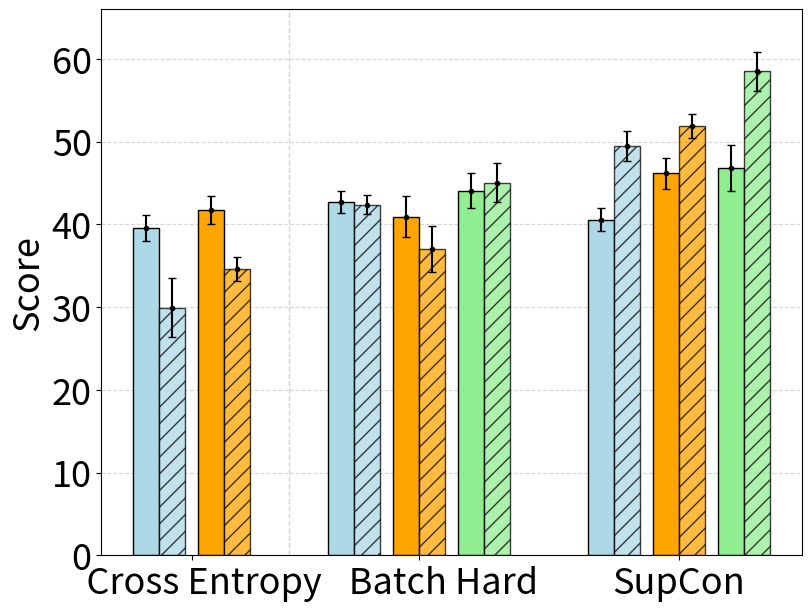
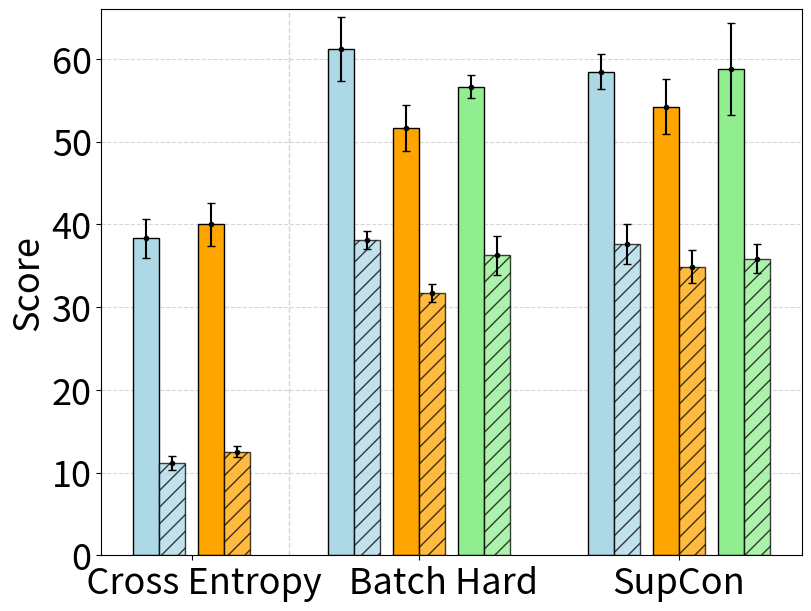
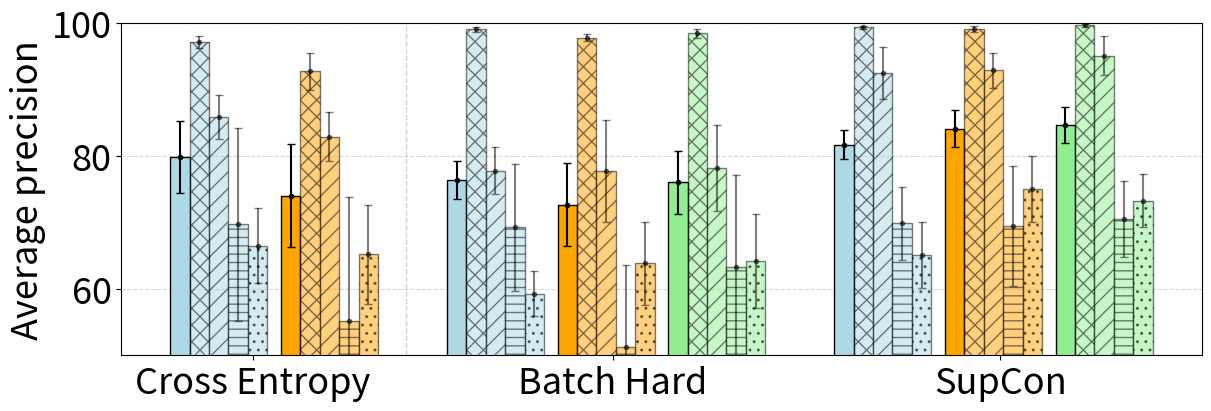
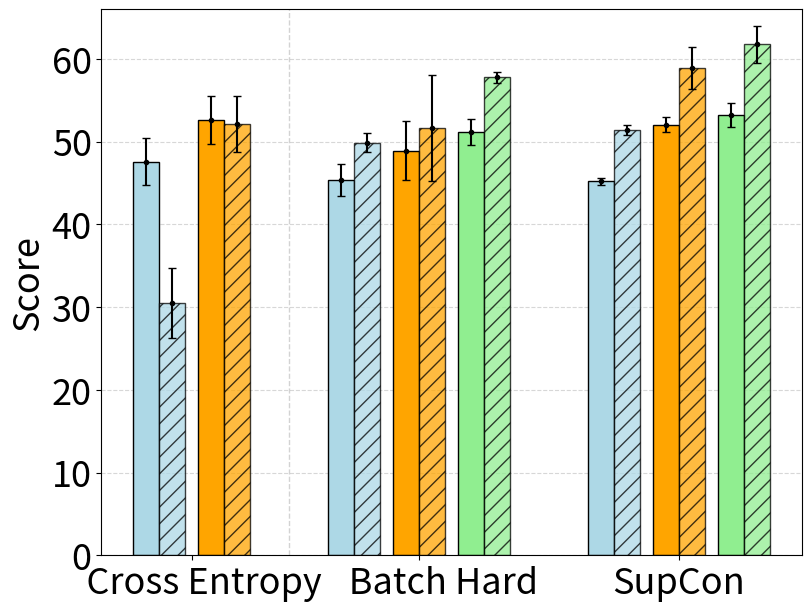
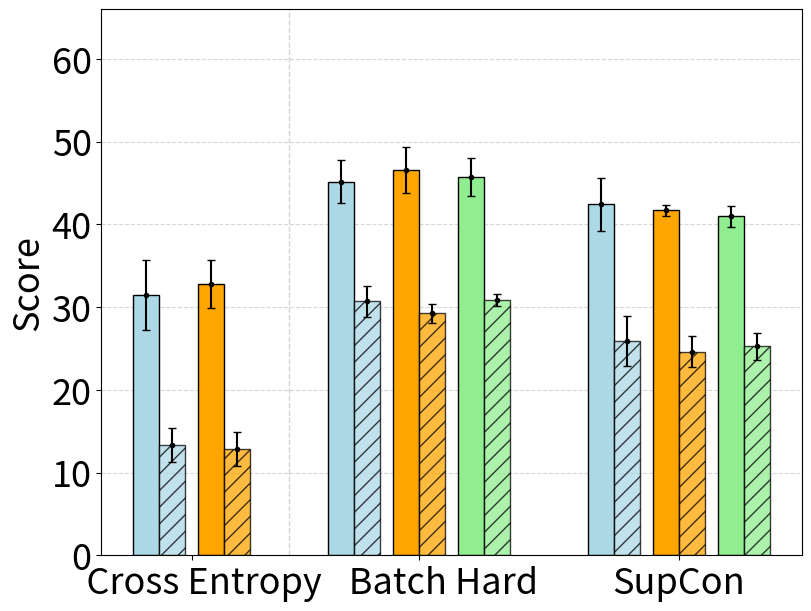
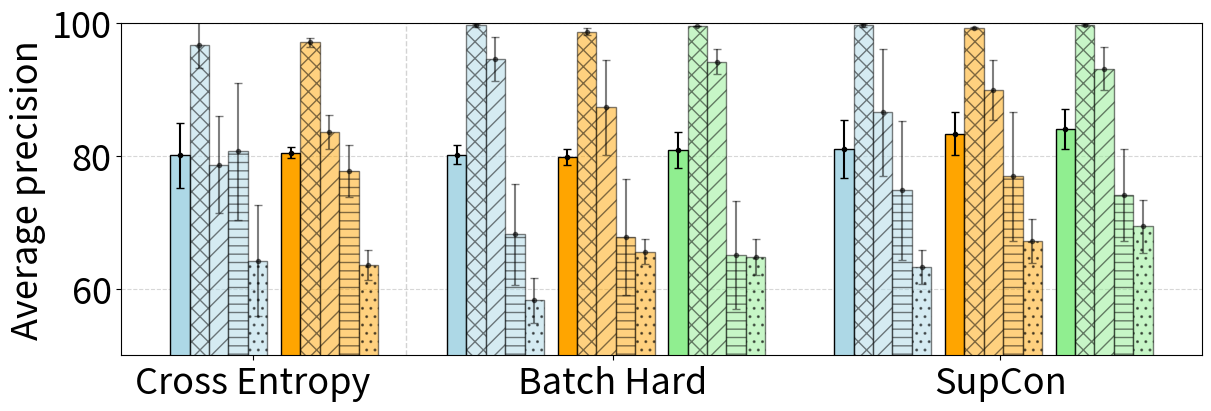

Python code for these plots, in order:
import numpy as np
import matplotlib.pyplot as plt
from matplotlib.patches import Patch


plt.rcParams['pdf.fonttype'] = 42
plt.rcParams['ps.fonttype'] = 42
plt.rcParams.update({'font.size': 26})


def export_legend(legend, filename="legend.pdf"):
    fig = legend.figure
    fig.canvas.draw()
    bbox = legend.get_window_extent().transformed(fig.dpi_scale_trans.inverted())
    fig.savefig(filename, dpi="figure", bbox_inches=bbox)


def make_plot(measurements, labels, ax=None, width=0.4, y_lim=66, generalization=False, std=True, points=True):
    if ax is None:
        fig, ax = plt.subplots(layout='constrained', figsize=(8, 6))
        # fig, ax = plt.subplots(layout='constrained', figsize=(25, 20))
        plot = True
    else:
        plot = False
    groups = ("   Cross Entropy", "      Batch Hard", "SupCon")
    locations = (0.5 + 0.5 * width, 4 + 0.5 * width, 8 + 0.5 * width)

    x = np.arange(len(measurements) + 2)  # the label locations
    first_cut = 2
    second_cut = 5
    x = np.delete(x, first_cut)
    x = np.delete(x, second_cut)

    no_inters = [0, 2, 5]
    inters = [1, 3, 6]
    colors = ["lightblue", "orange", "lightgreen"]
    hatch = "//"
    alpha = 0.75

    for i, measurement in enumerate(measurements):
        if generalization:
            f1_idx = labels.index("F1@1(gen)")
            map_idx = labels.index("mAP@R(gen)")
        else:
            f1_idx = labels.index("F1@1")
            map_idx = labels.index("mAP@R(+)")

        run_data = np.array(measurement)
        f1 = run_data[:, f1_idx]
        f1_std = np.std(run_data[:, f1_idx])
        map = run_data[:, map_idx]
        map_std = np.std(run_data[:, map_idx])

        if i in no_inters:
            col = colors[0]
        elif i in inters:
            col = colors[1]
        else:
            col = colors[2]

        ax.bar(x[i], np.mean(f1), width, label=None, hatch=", ", edgecolor='black', color=col, zorder=2)
        ax.bar(x[i] + width, np.mean(map), width, label=None, alpha=0.75, hatch=hatch, edgecolor='black', color=col, zorder=2)

        if std:
            plt.errorbar(x[i], np.mean(f1), f1_std, fmt='.', color='Black', capsize=3)
            plt.errorbar(x[i] + width, np.mean(map), map_std, fmt='.', color='Black', capsize=3, zorder=2)

        if points:
            ax.scatter([x[i]] * len(f1), f1, c='k', s=10, zorder=2, alpha=alpha)
            ax.scatter([x[i] + width] * len(f1), map, c='k', s=10, zorder=2, alpha=alpha)

    legend_elements = [Patch(facecolor=colors[0], edgecolor='Black', label='Trained w/o interstates'),
                       Patch(facecolor="white", edgecolor='Black', label='F1@1'),
                       Patch(facecolor=colors[1], edgecolor='Black', label='Trained w interstates'),
                       Patch(facecolor="white", hatch=hatch, edgecolor='Black', label="MAP@R"),
                       Patch(facecolor=colors[2], edgecolor='Black', label='Trained w ISIL'),
                       ]
    # legend = ax.legend(handles=legend_elements, loc='upper left', ncols=3, frameon=False)
    # export_legend(legend)

    # Add some text for labels, title and custom x-axis tick labels, etc.
    ax.set_ylabel('Score')
    ax.set_xticks(locations, groups)
    # ax.set_xticks(locations, groups, rotation=13)
    ax.set_ylim(0, y_lim)
    ax.grid(axis='y', linestyle='--', alpha=0.5, zorder=1)
    plt.axvline(x=2 + 0.5 * width, color='lightgray', linestyle='--', linewidth=1, zorder=1)

    if not plot:
        return ax


def make_error_plot(measurements, labels, ax=None, width=0.175, y_lim=100, std=True, points=True):
    if ax is None:
        fig, ax = plt.subplots(layout='constrained', figsize=(12, 4))
        # fig, ax = plt.subplots(layout='constrained', figsize=(40, 6))
        # y_lim = 150
        plot = True
    else:
        plot = False
    groups = ("Cross Entropy", "Batch Hard", "SupCon")
    locations = (3.75 * width, 4 - 0.5 * width, 7.5 - 0.5 * width)

    x = np.arange(len(measurements) + 2)  # the label locations
    first_cut = 2
    second_cut = 5
    x = np.delete(x, first_cut)
    x = np.delete(x, second_cut)

    no_inters = [0, 2, 5]
    inters = [1, 3, 6]
    colors = ["lightblue", "orange", "lightgreen"]
    hatch = "//"
    alpha = 0.5
    alpha_points = 0.75

    n_samples_c1 = 1144
    n_samples_c2 = 398
    n_samples_c3 = 85
    n_samples_c4 = 763
    n_samples = n_samples_c1 + n_samples_c2 + n_samples_c3 + n_samples_c4

    for i, measurement in enumerate(measurements):
        run_data = np.array(measurement)

        ap_c1 = run_data[:, labels.index("mAP cat I")]
        ap_c1_mean = np.mean(ap_c1)
        ap_c1_std = np.std(run_data[:, labels.index("mAP cat I")])
        ap_c2 = run_data[:, labels.index("mAP cat II")]
        ap_c2_mean = np.mean(ap_c2)
        ap_c2_std = np.std(run_data[:, labels.index("mAP cat II")])
        ap_c3 = run_data[:, labels.index("mAP cat III")]
        ap_c3_mean = np.mean(ap_c3)
        ap_c3_std = np.std(run_data[:, labels.index("mAP cat III")])
        ap_c4 = run_data[:, labels.index("mAP cat IV")]
        ap_c4_mean = np.mean(ap_c4)
        ap_c4_std = np.std(run_data[:, labels.index("mAP cat IV")])

        macro_avg = np.mean(run_data[:, labels.index("mAP cat I"):labels.index("mAP cat IV")+1], axis=1)  # [ap_c1_mean, ap_c2_mean, ap_c3_mean, ap_c4_mean]
        macro_avg_mean = np.mean(macro_avg)
        macro_std = np.std(np.mean(run_data[:, labels.index("mAP cat I"):labels.index("mAP cat IV")+1], axis=1))

        if i in no_inters:
            col = colors[0]
        elif i in inters:
            col = colors[1]
        else:
            col = colors[2]

        if first_cut <= i < second_cut:
            x_loc = x[i] - 0.5
        elif i >= second_cut:
            x_loc = x[i] - 1
        else:
            x_loc = x[i]

        ax.bar(x_loc, macro_avg_mean, width, label=None, hatch="", edgecolor='black', color=col, zorder=2, alpha=1)
        ax.bar(x_loc + 1 * width, ap_c1_mean, width, label=None, hatch="xx", edgecolor='black', color=col, zorder=2, alpha=alpha)
        ax.bar(x_loc + 2 * width, ap_c2_mean, width, label=None, hatch="//", edgecolor='black', color=col, zorder=2, alpha=alpha)
        ax.bar(x_loc + 3 * width, ap_c3_mean, width, label=None, hatch="--", edgecolor='black', color=col, zorder=2, alpha=alpha)
        ax.bar(x_loc + 4 * width, ap_c4_mean, width, label=None, hatch="..", edgecolor='black', color=col, zorder=2, alpha=alpha)

        if std:
            plt.errorbar(x_loc, macro_avg_mean, macro_std, fmt='.', color='Black', capsize=3, alpha=1)
            plt.errorbar(x_loc + 1 * width, ap_c1_mean, ap_c1_std, fmt='.', color='Black', capsize=3, alpha=alpha)
            plt.errorbar(x_loc + 2 * width, ap_c2_mean, ap_c2_std, fmt='.', color='Black', capsize=3, alpha=alpha)
            plt.errorbar(x_loc + 3 * width, ap_c3_mean, ap_c3_std, fmt='.', color='Black', capsize=3, alpha=alpha)
            plt.errorbar(x_loc + 4 * width, ap_c4_mean, ap_c4_std, fmt='.', color='Black', capsize=3, alpha=alpha)

        if points:
            ax.scatter([x_loc] * len(macro_avg), macro_avg, c='k', s=10, zorder=2, alpha=alpha_points)
            ax.scatter([x_loc + 1 * width] * len(ap_c1), ap_c1, c='k', s=10, zorder=2, alpha=alpha_points)
            ax.scatter([x_loc + 2 * width] * len(ap_c2), ap_c2, c='k', s=10, zorder=2, alpha=alpha_points)
            ax.scatter([x_loc + 3 * width] * len(ap_c3), ap_c3, c='k', s=10, zorder=2, alpha=alpha_points)
            ax.scatter([x_loc + 4 * width] * len(ap_c4), ap_c4, c='k', s=10, zorder=2, alpha=alpha_points)

            # ax.hlines(macro_avg, x_loc - width/10, x_loc + 3 * width + width/10, colors=['k'], lw=6, zorder=3)
        # ax.hlines(macro_avg, x_loc, x_loc + 3 * width, colors=['silver'], lw=3, zorder=3)
        # x_std = x_loc + 0.5 * (x_loc + 3 * width)
        # plt.errorbar(x_std, macro_avg, macro_std, fmt='.', color='Black', elinewidth=3, capsize=6, alpha=alpha)

    ax.set_ylim(50, y_lim)

    legend_elements = [
        Patch(facecolor="white", edgecolor='Black', label='I. Missing', hatch="xx"),
        Patch(facecolor="white", edgecolor='Black', label='II. Orientation', hatch="//"),
        Patch(facecolor="white", edgecolor='Black', label='III. Placement', hatch="--"),
        Patch(facecolor="white", edgecolor='Black', label='IV. Part-level', hatch=".."),
        Patch(facecolor="white", edgecolor='Black', label='Macro average', hatch=""),
        Patch(facecolor=colors[0], edgecolor='Black', label='Trained w/o interstates'),
        Patch(facecolor=colors[1], edgecolor='Black', label='Trained w interstates'),
        Patch(facecolor=colors[2], edgecolor='Black', label='Trained w ISIL'),

    ]
    # legend = ax.legend(handles=legend_elements, loc='upper left', ncols=8, frameon=False)
    # export_legend(legend)

    # Add some text for labels, title and custom x-axis tick labels, etc.
    ax.set_ylabel('Average precision')
    ax.set_xticks(locations, groups)  # , rotation=13)
    ax.grid(axis='y', linestyle='--', alpha=0.5, zorder=1)
    plt.axvline(x=2 + 0.25 * width, color='lightgray', linestyle='--', linewidth=1, zorder=1)

    if not plot:
        return ax


# plot options:
plot_points = False
plot_stds = True

columns = ["PR@1", "F1@1", "mAP@R(+)", "mAP@R(gen)", "F1@1(gen)", "mAP cat I", "mAP cat II", "mAP cat III", "mAP cat IV", "macro avg"]
resnet_ce = [
    [78.72, 38.72, 32.27, 10.76, 37.46, 95.81, 83.49, 43.30, 56.65],
    [78.41, 36.88, 31.08, 10.68, 39.10, 97.64, 85.99, 84.97, 73.71],
    [80.48, 41.13, 34.75, 10.19, 34.23, 98.55, 81.40, 72.33, 65.53],
    [80.82, 40.86, 25.49, 12.03, 40.10, 97.27, 88.09, 80.29, 69.52],
    [80.01, 40.04, 26.18, 12.30, 40.60, 96.79, 90.70, 67.83, 67.23],
]

resnet_ce_inters = [
    [82.61, 39.67, 34.54, 12.45, 41.77, 89.63, 83.04, 31.89, 57.92],
    [83.95, 40.79, 32.48, 11.77, 36.78, 95.56, 85.37, 73.84, 69.00],
    [82.32, 40.86, 33.80, 12.00, 39.86, 89.80, 77.46, 35.33, 54.52],
    [84.00, 43.56, 35.70, 13.68, 37.79, 96.27, 88.11, 76.09, 72.40],
    [84.44, 43.96, 36.53, 12.80, 43.88, 92.67, 80.58, 58.60, 72.14],
]

resnet_bh = [
    [78.58, 40.34, 40.35, 37.63, 60.39, 99.12, 76.10, 58.29, 57.09],
    [78.79, 44.43, 41.95, 36.27, 56.40, 98.46, 77.26, 70.63, 57.88],
    [79.68, 42.59, 43.16, 38.63, 60.17, 99.71, 78.68, 60.49, 57.44],
    [78.68, 43.51, 43.10, 38.84, 68.28, 98.76, 73.16, 84.95, 57.86],
    [79.21, 42.61, 43.36, 39.22, 60.77, 99.32, 83.93, 72.00, 66.11],
]

resnet_bh_inter = [
    [81.39, 37.02, 34.92, 31.56, 52.83, 97.37, 75.50, 52.10, 57.61],
    [81.97, 41.71, 38.32, 31.87, 54.76, 98.80, 87.17, 53.71, 65.37],
    [82.22, 39.27, 33.76, 32.74, 52.42, 97.52, 70.23, 40.54, 60.56],
    [83.37, 44.04, 41.52, 32.54, 52.05, 97.85, 86.35, 72.35, 75.27],
    [81.84, 42.58, 36.58, 29.82, 46.43, 97.71, 69.60, 37.69, 60.44],
]

resnet_bh_isil = [
    [82.61, 43.11, 45.87, 39.81, 57.58, 99.07, 68.31, 69.90, 58.59],
    [81.88, 41.67, 42.09, 38.05, 55.51, 98.04, 79.08, 42.36, 53.00],
    [82.73, 44.94, 43.42, 33.41, 55.60, 98.64, 76.15, 84.14, 68.78],
    [82.68, 47.75, 49.05, 34.18, 58.91, 97.47, 88.54, 62.10, 69.12],
    [82.12, 43.01, 44.80, 35.77, 55.53, 99.20, 79.02, 58.32, 71.28],
]

resnet_supcon = [
    [79.62, 40.59, 52.08, 34.26, 56.27, 99.63, 96.83, 69.60, 60.27],
    [79.64, 41.22, 49.89, 40.04, 58.37, 99.34, 90.64, 61.14, 62.95],
    [80.35, 42.20, 50.50, 39.98, 58.13, 99.67, 94.06, 68.96, 74.63],
    [79.61, 40.89, 47.58, 35.27, 57.18, 99.09, 95.28, 78.15, 63.51],
    [80.32, 37.95, 47.28, 38.58, 62.39, 99.39, 85.90, 71.50, 63.91],
]

resnet_supcon_inter = [
    [82.87, 47.33, 52.06, 32.82, 50.64, 99.64, 89.22, 74.50, 73.56],
    [82.39, 44.80, 54.50, 33.53, 51.54, 98.63, 93.59, 69.90, 66.14],
    [82.79, 48.20, 51.96, 36.47, 56.41, 99.34, 96.56, 60.76, 78.97],
    [82.52, 43.20, 50.90, 37.99, 59.61, 99.55, 94.35, 83.37, 79.90],
    [83.14, 47.39, 50.27, 33.53, 52.97, 98.55, 90.82, 58.83, 76.71],
]

resnet_supcon_isil = [
    [82.60, 46.53, 58.59, 35.41, 51.98, 99.92, 96.18, 73.83, 70.84],
    [82.59, 47.61, 57.81, 33.43, 54.16, 99.35, 89.68, 63.43, 69.42],
    [82.24, 41.72, 54.66, 36.90, 61.71, 99.88, 98.08, 77.28, 72.62],
    [83.52, 48.73, 61.77, 38.67, 67.55, 99.90, 97.07, 74.35, 80.91],
    [83.41, 49.60, 59.87, 34.90, 58.66, 99.53, 94.76, 63.99, 72.61],
]

resnet_performance = [resnet_ce, resnet_ce_inters, resnet_bh, resnet_bh_inter, resnet_bh_isil, resnet_supcon, resnet_supcon_inter, resnet_supcon_isil]
print(f"Showing performance on IndustReal test set")
make_plot(resnet_performance, columns, generalization=False, std=plot_stds, points=plot_points)
print(f"Showing: ResNet performance on IndustReal")

make_plot(resnet_performance, columns, generalization=True, std=plot_stds, points=plot_points)
print(f"Showing: ResNet performance on generalization")

make_error_plot(resnet_performance, columns, std=plot_stds, points=plot_points)
print(f"Showing: ResNet performance on error categories")
plt.show()

vit_ce = [
    [82.00, 47.90, 25.46, 13.03, 28.18, 98.44, 86.19, 81.75, 74.45],
    [83.10, 50.85, 29.58, 15.79, 32.90, 98.85, 75.77, 91.26, 68.04],
    [83.66, 49.44, 30.69, 12.13, 30.86, 98.28, 65.79, 88.30, 58.31],
    [83.15, 47.33, 28.53, 15.32, 38.73, 98.44, 81.93, 80.42, 69.35],
    [81.40, 42.45, 38.22, 10.22, 26.69, 89.85, 83.74, 61.80, 51.08],
]

vit_ce_inters = [
    [88.67, 54.22, 52.21, 15.13, 30.70, 97.53, 85.89, 72.25, 66.50],
    [88.84, 55.01, 54.04, 13.35, 31.09, 96.98, 84.84, 75.33, 60.01],
    [87.51, 53.02, 50.08, 11.89, 30.86, 96.53, 84.77, 83.88, 62.14],
    [87.99, 46.89, 47.27, 9.35, 33.11, 96.35, 83.88, 78.71, 63.98],
    [89.36, 53.94, 57.28, 14.45, 38.36, 98.20, 78.64, 78.79, 65.07],
]

vit_bh = [
    [78.73, 43.21, 50.21, 29.68, 46.70, 99.89, 96.83, 62.88, 54.15],
    [80.53, 47.48, 49.96, 29.85, 45.51, 99.92, 99.25, 66.79, 59.38],
    [79.47, 46.91, 51.42, 31.54, 43.05, 99.79, 92.02, 58.11, 64.08],
    [78.36, 42.85, 47.81, 33.93, 49.00, 99.32, 95.14, 74.25, 55.78],
    [79.29, 46.50, 49.98, 28.44, 41.65, 99.49, 89.81, 78.98, 57.97],
]

vit_bh_inter = [
    [84.50, 50.47, 54.76, 30.33, 44.97, 99.28, 89.73, 68.07, 67.93],
    [84.82, 53.68, 56.89, 28.43, 49.50, 98.99, 91.78, 69.48, 63.69],
    [84.60, 48.82, 53.00, 30.36, 43.17, 98.68, 91.58, 62.61, 63.08],
    [83.78, 42.75, 39.02, 29.50, 50.17, 97.89, 73.16, 82.59, 66.64],
    [84.40, 48.94, 54.65, 27.55, 45.18, 98.96, 90.44, 56.17, 66.77],
]

vit_bh_isil = [
    [84.77, 52.00, 57.60, 31.60, 46.22, 99.58, 95.51, 66.27, 69.51],
    [85.28, 50.91, 58.71, 30.24, 42.13, 99.68, 93.42, 54.40, 64.25],
    [85.11, 49.83, 58.22, 31.78, 44.07, 99.61, 96.42, 78.18, 65.52],
    [84.47, 49.38, 57.61, 30.12, 47.84, 99.58, 94.84, 67.93, 61.84],
    [84.78, 53.67, 56.76, 30.44, 48.14, 99.65, 90.94, 59.00, 62.65],
]

vit_supcon = [
    [80.18, 44.78, 51.95, 25.79, 41.29, 99.67, 75.45, 71.81, 61.38],
    [79.04, 45.81, 50.96, 24.65, 40.83, 99.90, 85.33, 65.77, 63.42],
    [79.27, 45.63, 52.05, 25.00, 43.36, 99.68, 96.50, 63.66, 60.85],
    [79.26, 45.19, 51.72, 31.46, 48.08, 99.39, 98.60, 91.96, 67.95],
    [78.86, 44.62, 50.55, 22.51, 38.62, 99.83, 77.13, 81.05, 62.76],
]

vit_supcon_inter = [
    [84.56, 51.44, 54.67, 26.91, 42.36, 99.17, 87.42, 89.33, 69.13],
    [84.16, 52.03, 62.52, 21.59, 41.73, 99.44, 92.64, 81.17, 71.45],
    [84.44, 52.45, 59.87, 24.57, 41.38, 99.24, 90.08, 73.75, 67.31],
    [84.26, 50.86, 59.11, 26.14, 42.39, 99.58, 96.59, 80.38, 61.45],
    [84.41, 53.47, 58.43, 23.87, 40.58, 99.35, 83.30, 60.14, 66.80],
]

vit_supcon_isil = [
    [84.48, 52.40, 58.72, 24.93, 42.71, 99.85, 88.38, 73.17, 70.94],
    [84.81, 55.93, 65.34, 27.42, 41.71, 99.47, 95.51, 68.75, 66.96],
    [84.76, 51.84, 60.25, 24.07, 39.06, 99.69, 97.57, 87.37, 75.55],
    [84.77, 52.32, 62.41, 26.85, 41.04, 99.78, 91.21, 73.07, 63.83],
    [84.57, 53.68, 62.10, 23.03, 40.37, 99.90, 93.13, 68.21, 69.76],
]

vit_performance = [vit_ce, vit_ce_inters, vit_bh, vit_bh_inter, vit_bh_isil, vit_supcon, vit_supcon_inter, vit_supcon_isil]
print(f"Showing performance on IndustReal test set")
make_plot(vit_performance, columns, generalization=False, std=plot_stds, points=plot_points)
print(f"Showing: vit performance on IndustReal")

make_plot(vit_performance, columns, generalization=True, std=plot_stds, points=plot_points)
print(f"Showing: vit performance on generalization")

make_error_plot(vit_performance, columns, std=plot_stds, points=plot_points)
print(f"Showing: vit performance on error categories")
plt.show()

